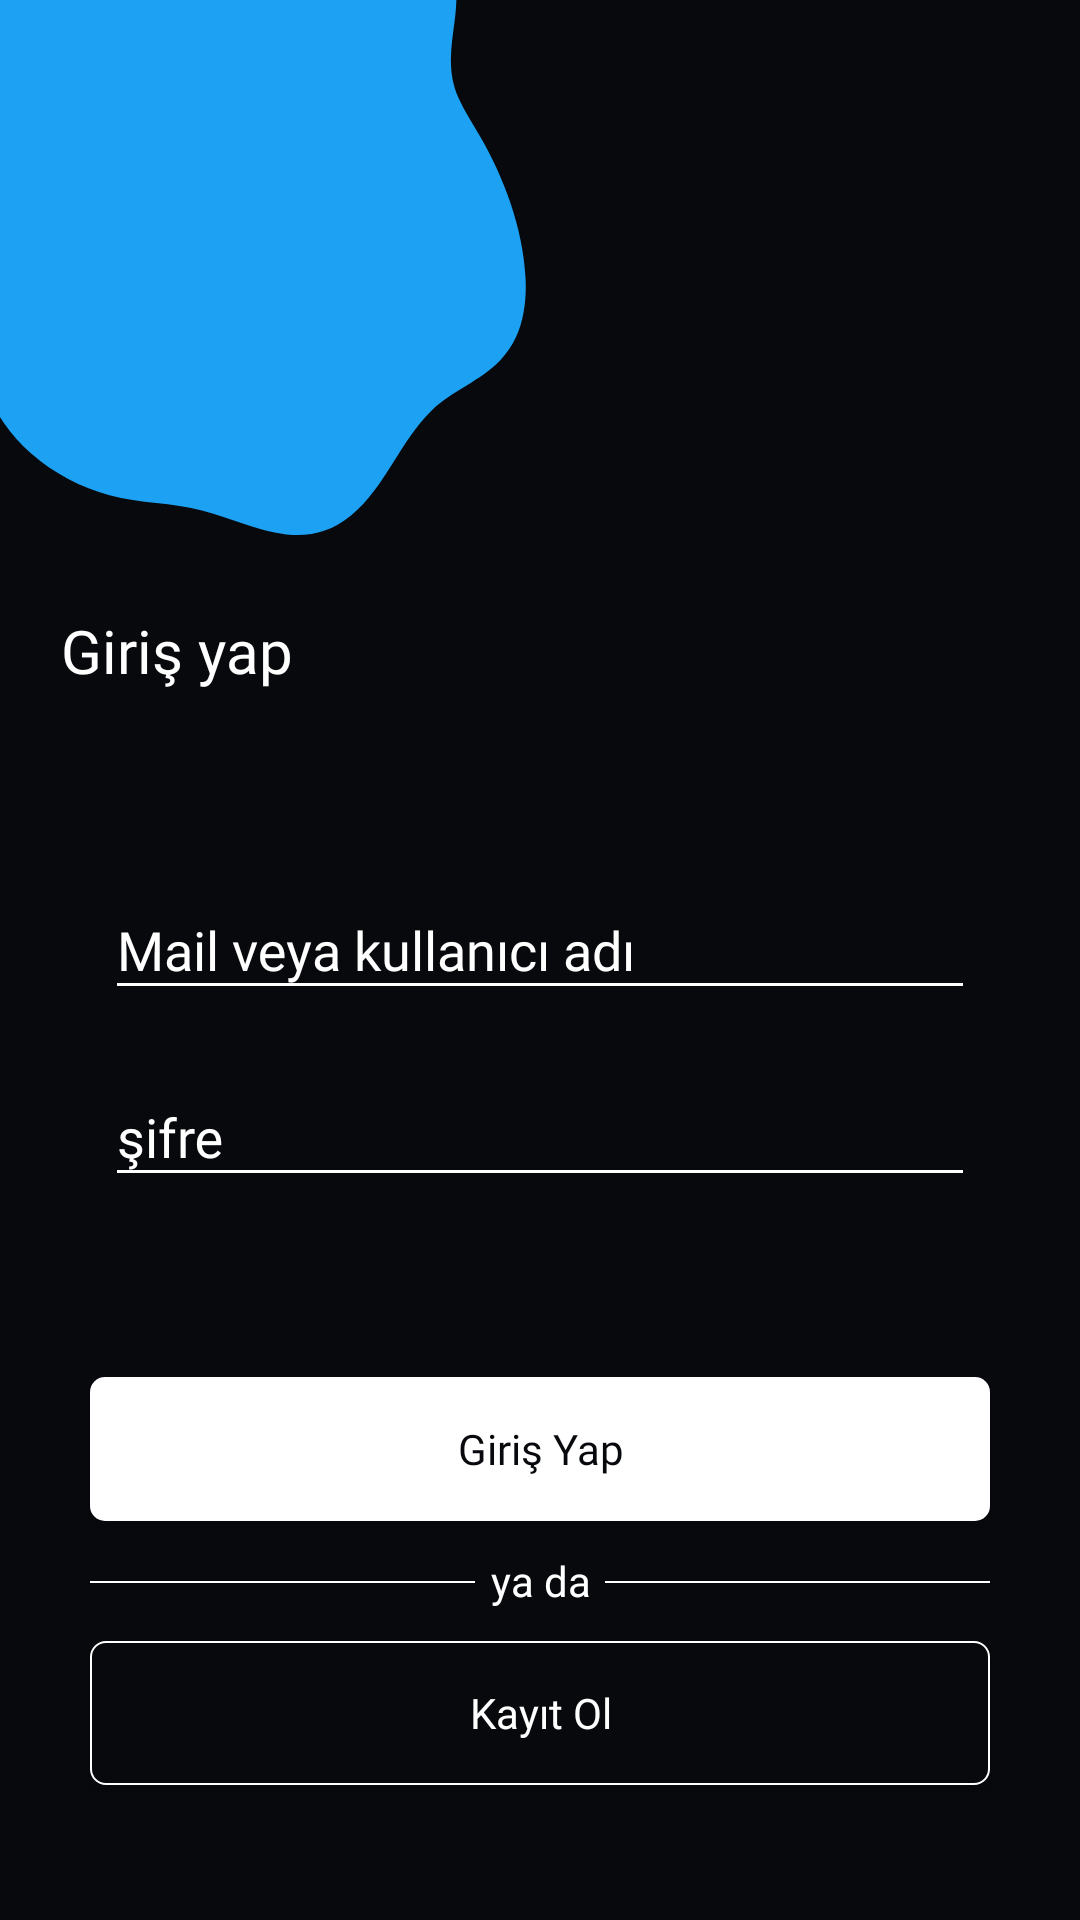

Reconstruct the res/layout file that produces this screen, plus the resources it refers to.
<!-- AndroidManifest.xml: application theme AppTheme -->
<!-- res/layout/screenlogin.xml -->
<?xml version="1.0" encoding="utf-8"?>
<RelativeLayout xmlns:android="http://schemas.android.com/apk/res/android"
    android:layout_width="match_parent"
    xmlns:app="http://schemas.android.com/apk/res-auto"
    android:background="@color/bgs"

    android:layout_height="match_parent"
    android:orientation="vertical">

    <ImageView
        android:id="@+id/im1"
        android:layout_width="269dp"
        android:layout_height="233dp"
        android:layout_marginLeft="-55dp"
        android:layout_marginTop="-55dp"
        app:srcCompat="@drawable/svgabstarck" />

    <ImageView
        android:layout_width="24dp"
        app:srcCompat="@drawable/svgbackarrow"
        android:layout_marginTop="30dp"
        android:layout_marginLeft="15dp"
        style="@style/SelectableItemBackgroundImage"
        android:id="@+id/back"
        android:layout_height="24dp"
        app:tint="@color/colorWhite" />
    <TextView
        android:layout_width="wrap_content"
        android:layout_height="wrap_content"
        android:layout_below="@id/im1"
        android:layout_marginTop="25dp"
        android:layout_marginLeft="15dp"
        android:background="@android:color/transparent"
        android:fontFamily="@font/abc"
        android:gravity="center"
        android:paddingStart="5dp"
        android:textSize="20sp"
        android:paddingEnd="5dp"
        android:text="Giriş yap"
        android:textColor="@color/colorWhite"/>
    <TextView
        android:layout_width="wrap_content"
        android:text="tekrardan merhaba :)"
        android:visibility="gone"
        android:textSize="40sp"
        android:layout_marginLeft="15dp"
        android:fontFamily="@font/abc"
        android:textColor="@color/colorWhite"
        android:layout_marginTop="100dp"
        android:gravity="left"
        android:paddingEnd="5dp"
        android:layout_alignParentTop="true"
        android:id="@+id/app_name"
        android:paddingStart="5dp"

        android:layout_height="wrap_content">

    </TextView>

    <com.google.android.material.textfield.TextInputLayout
        android:layout_width="match_parent"
        android:layout_height="wrap_content"
        app:hintTextColor="@color/colorWhite"
        android:id="@+id/emailinput"
        android:layout_marginLeft="30dp"
        android:layout_marginRight="30dp"
        android:layout_marginBottom="10dp"
        android:textColorHint="@color/colorWhite"
        android:layout_above="@id/passinput"
        android:background="@drawable/textboxdesign"
        android:hint="Mail veya kullanıcı adı">

        <EditText
            android:backgroundTint="@color/colorWhite"
            android:textColorHighlight="@color/anaYazı"
            android:id="@+id/email"
            android:layout_width="match_parent"
            android:layout_height="wrap_content"
            android:fontFamily="@font/abc"
            android:layout_marginRight="5dp"
            android:layout_marginLeft="5dp"
            android:textColor="@color/colorWhite"
            android:textColorHint="@color/colorWhite"
            android:singleLine="true"
            />
    </com.google.android.material.textfield.TextInputLayout>
    <com.google.android.material.textfield.TextInputLayout
        android:layout_width="match_parent"
        android:layout_height="wrap_content"
        app:hintTextColor="@color/colorWhite"

        android:layout_above="@id/login"
        android:id="@+id/passinput"
        android:layout_marginLeft="30dp"
        android:layout_marginRight="30dp"
        android:textColorHint="@color/colorWhite"
        android:layout_marginBottom="60dp"
        android:background="@drawable/textboxdesign"
        android:hint="şifre">

        <EditText
            android:textColorHighlight="@color/anaYazı"
            android:id="@+id/pass"
            android:singleLine="true"

            android:backgroundTint="@color/colorWhite"
            android:layout_marginRight="5dp"
            android:layout_marginLeft="5dp"
            android:layout_width="match_parent"
            android:layout_height="wrap_content"
            android:fontFamily="@font/abc"
            android:inputType="textPassword"
            android:textColor="@color/colorWhite"
            android:textColorHint="#fff"
            />


    </com.google.android.material.textfield.TextInputLayout>
    <Button
        android:background="@drawable/btndesignwhite"
        android:layout_width="match_parent"
        android:id="@+id/login"
        android:fontFamily="@font/abc"
        android:textAllCaps="false"
        android:textColor="@color/bgs"
        android:text="Giriş Yap"
        style="@style/SelectableItemBackgroundButton"
        android:layout_marginRight="30dp"
        android:layout_above="@id/regs"
        android:layout_marginLeft="30dp"
        android:layout_marginBottom="10dp"
        android:layout_height="wrap_content">

    </Button>
    <RelativeLayout
        android:layout_width="match_parent"
        android:layout_above="@id/regi"
        android:gravity="center"
        android:layout_marginLeft="30dp"
        android:id="@+id/regs"
        android:layout_marginRight="30dp"
        android:layout_height="20dp">
        <ImageView
            android:layout_width="match_parent"
            android:layout_height="0.5dp"
            android:layout_centerInParent="true"
            android:background="@color/colorWhite"
            ></ImageView>

        <TextView
            android:layout_width="wrap_content"
            android:layout_height="wrap_content"
            android:layout_centerHorizontal="true"
            android:background="@color/bgs"
            android:fontFamily="@font/abc"
            android:gravity="center"
            android:paddingStart="5dp"
            android:paddingEnd="5dp"
            android:text="ya da"
            android:textColor="@color/colorWhite">

        </TextView>
    </RelativeLayout>

    <Button
        android:id="@+id/regi"
        android:layout_width="match_parent"
        android:layout_height="wrap_content"
        android:layout_alignParentBottom="true"
        android:layout_marginLeft="30dp"
        android:layout_marginTop="10dp"
        android:layout_marginRight="30dp"
        android:layout_marginBottom="45dp"
        android:background="@drawable/btndesignblack"
        android:fontFamily="@font/abc"
        style="@style/SelectableItemBackgroundButton"
        android:text="Kayıt Ol"

        android:textAllCaps="false"
        android:textColor="@color/colorWhite">

    </Button>
</RelativeLayout>
<!-- resources referenced by this layout -->
<resources>
  <color name="bgs">#07090d</color>
  <color name="colorWhite">#FFFFFF</color>
  <!-- drawable btndesignblack (drawable) -->
  <?xml version="1.0" encoding="utf-8"?>
  <selector xmlns:android="http://schemas.android.com/apk/res/android" >
      <item>
          <shape android:shape="rectangle"  >
              <corners android:radius="5dp" />
              <stroke android:color="@color/colorWhite"/>
              <stroke android:width="0.1mm"/>
              <solid android:color="@color/bgs"/>
          </shape>
      </item>
  </selector>
  <!-- drawable btndesignwhite (drawable) -->
  <?xml version="1.0" encoding="utf-8"?>
  <selector xmlns:android="http://schemas.android.com/apk/res/android" >
      <item>
          <shape android:shape="rectangle"  >
              <corners android:radius="5dp" />
  
              <solid android:color="@color/colorWhite"/>
          </shape>
      </item>
  </selector>
  <!-- drawable svgabstarck (drawable) -->
  <vector xmlns:android="http://schemas.android.com/apk/res/android"
      android:width="680dp"
      android:height="680dp"
      android:viewportWidth="680"
      android:viewportHeight="680">
    <path
        android:pathData="M501.8,46.7C467.7,20.6 426.8,5.5 382,1.3C333.3,-3.3 281,3 247.8,41.7c-21.8,25.4 -30.7,65 -58.4,82.7c-26.4,16.8 -57.4,15.4 -83.8,32.3c-37.5,24.1 -61.7,89.8 -28.1,131.6c9.9,12.4 21,24.6 22.8,43.1c1.9,20.1 -7.5,38.1 -13.9,55.6c-28.3,76.8 -3.2,165.8 50.1,213.1c22.9,20.4 49.7,33.8 77,41.3c29.9,8.2 60.9,6.9 90.8,14.9c50.1,13.4 97.4,43.3 144.5,4.5c33.2,-27.3 47.4,-72.1 78.4,-102.1c20.2,-19.6 46.9,-28.1 66.3,-48.4c6,-6.3 11.3,-13.6 15.5,-22.8c7.8,-17 10.3,-37.3 9.3,-57c-2.4,-49.7 -21.5,-99.2 -44.6,-138.9c-7,-12 -14.7,-23.4 -20.5,-36.4c-11.6,-25.8 -7.3,-49.2 -3.7,-76.9C555.8,128.6 543.4,78.5 501.8,46.7z"
        android:fillColor="#1da1f2"/>
  </vector>
  <style name="SelectableItemBackgroundButton">
          <item name="android:theme">@style/SelectableItemTheme</item>
          <item name="android:background">?selectableItemBackground</item>
      </style>
  <style name="SelectableItemBackgroundImage">
          <item name="android:theme">@style/SelectableItemTheme</item>
          <item name="android:background">?selectableItemBackgroundBorderless</item>
      </style>
  <style name="AppTheme" parent="Theme.AppCompat.Light.NoActionBar">
          
          <item name="colorPrimary">@color/bgs</item>
          <item name="colorPrimaryDark">@color/bg</item>
          <item name="colorAccent">@color/colorWhite</item>
  
          
  
      </style>
  <style name="SelectableItemTheme">
          <item name="colorControlHighlight">@color/dumanlı_white</item>
          <item name="android:opacity">translucent</item>
      </style>
  <color name="bg">#0C0C0C</color>
</resources>
